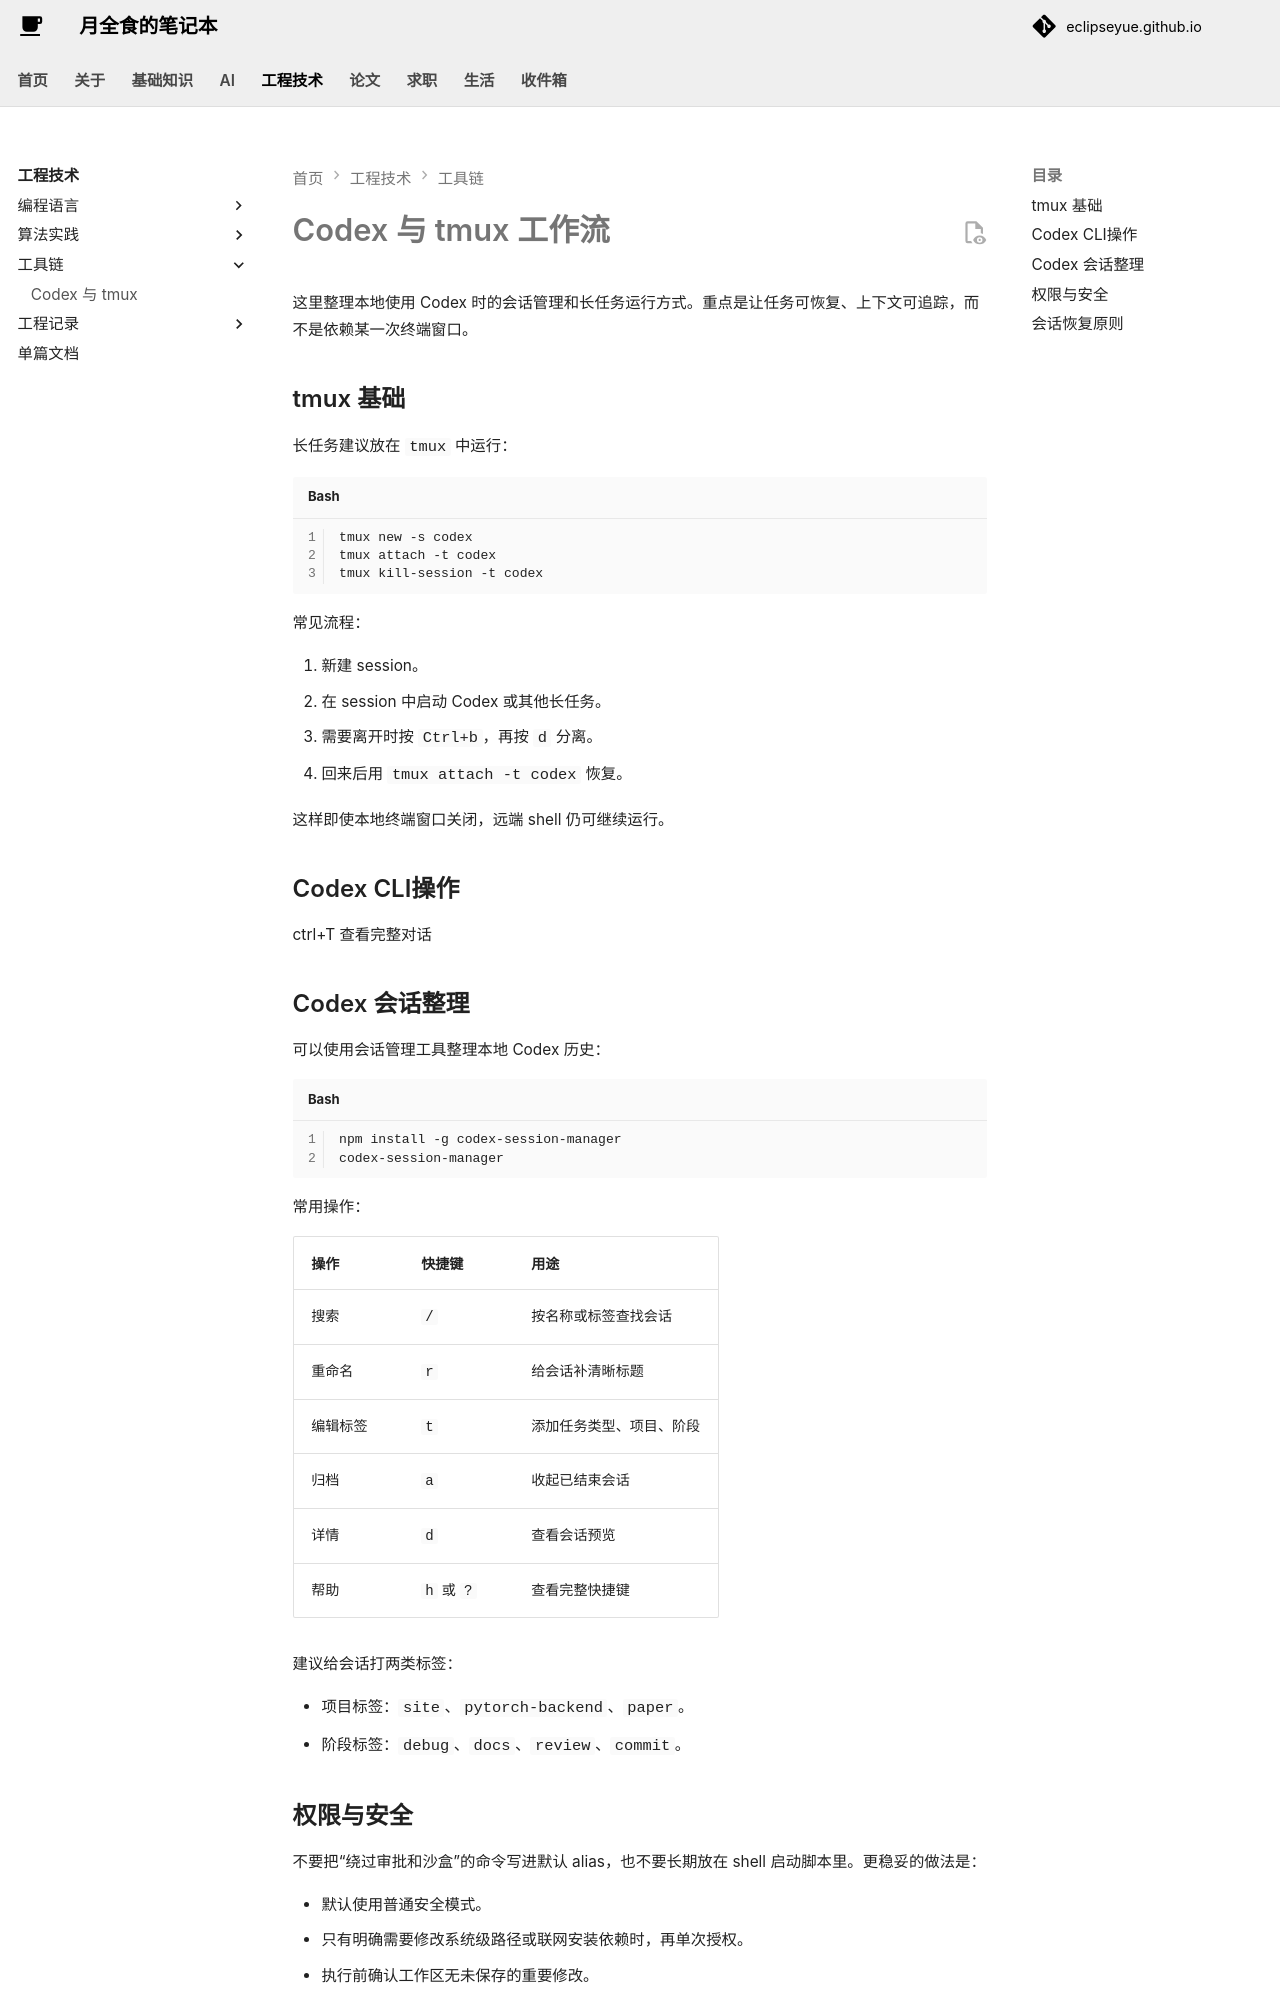

repository: EclipseYue/eclipseyue.github.io · page: Tech/tools/codex-tmux-workflow/index.html · generator: mkdocs

# Codex 与 tmux 工作流

这里整理本地使用 Codex 时的会话管理和长任务运行方式。重点是让任务可恢复、上下文可追踪，而不是依赖某一次终端窗口。

## tmux 基础

长任务建议放在 `tmux` 中运行：

```bash
tmux new -s codex
tmux attach -t codex
tmux kill-session -t codex
```

常见流程：

1. 新建 session。
2. 在 session 中启动 Codex 或其他长任务。
3. 需要离开时按 `Ctrl+b`，再按 `d` 分离。
4. 回来后用 `tmux attach -t codex` 恢复。

这样即使本地终端窗口关闭，远端 shell 仍可继续运行。

## Codex CLI操作

ctrl+T 查看完整对话


## Codex 会话整理

可以使用会话管理工具整理本地 Codex 历史：

```bash
npm install -g codex-session-manager
codex-session-manager
```

常用操作：

| 操作 | 快捷键 | 用途 |
| --- | --- | --- |
| 搜索 | `/` | 按名称或标签查找会话 |
| 重命名 | `r` | 给会话补清晰标题 |
| 编辑标签 | `t` | 添加任务类型、项目、阶段 |
| 归档 | `a` | 收起已结束会话 |
| 详情 | `d` | 查看会话预览 |
| 帮助 | `h` 或 `?` | 查看完整快捷键 |

建议给会话打两类标签：

- 项目标签：`site`、`pytorch-backend`、`paper`。
- 阶段标签：`debug`、`docs`、`review`、`commit`。
